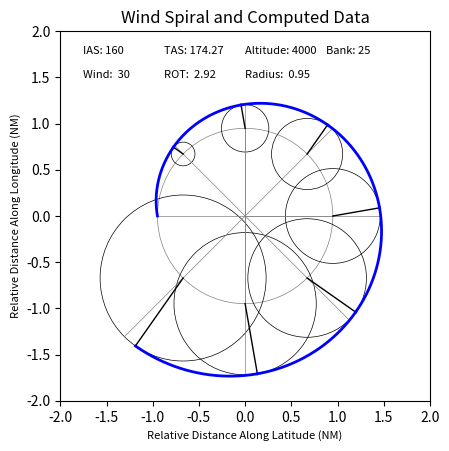
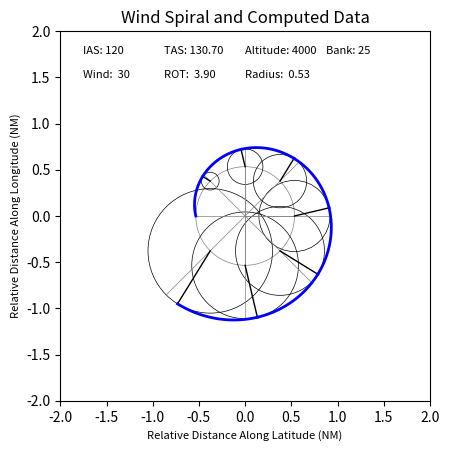
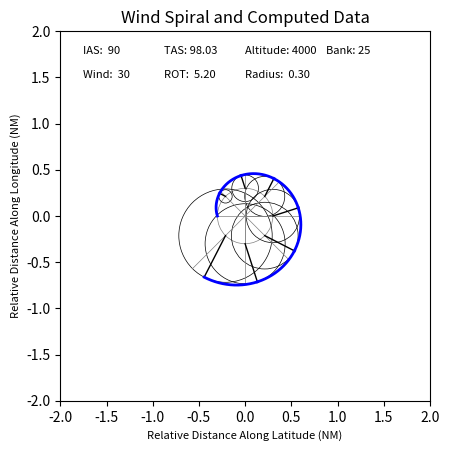

Write Python code to recreate these figures, in order.

import math
import matplotlib.pyplot as plt

#----------------------------------------------------
# Python program for ICAO PanOps turn computations 
#----------------------------------------------------
# Version: 1                                        
# Author: Óscar Rigol                               
#----------------------------------------------------

# Input Data
Semi_Width = 2.5

# Parameter calculation
Primary_area = Semi_Width
Secondary_area = Semi_Width - 0.5*Primary_area

# IAS to TAS conversion
def Temp_Conversion (IAS, Altitude, VAR):
    TAS = IAS * 171233 * ((288 + VAR - (0.00198 * Altitude))**0.5) / (288 - (0.00198 * Altitude))**2.628
    return (TAS)

# Rate of Turn calculation
def Rate_of_Turn (TAS, Angle):
    R = (3431 * math.tan(Angle))/(math.pi * TAS)
    return (R)

# MOC applicable at the secondary area
def MOC_secondary (X):
    MOC_sec = MOC * (1 - (X / Secondary_area))
    return (MOC_sec)

# Radius of turn
def Radius_of_Turn (TAS, R):
    r = TAS/(20 * R * math.pi)
    return(r)

# Set of radii of the wind spiral
def Wind_Effect_Radii (R, Wind):
    E = []
    Angle = 45
    Iterations = int(360 / Angle)

    for i in range (1, Iterations): 
        Eo = ((Angle*i) / R) * (Wind / 3600)
        E.append(Eo)

    return(E) 

# Plots the spiral curves
def Arch_plotting(p1, p2):

    n = 1000
    r_0 = math.sqrt((p1[0]**2) + (p1[1]**2))
    r_1 = math.sqrt((p2[0]**2) + (p2[1]**2))
    step = abs(r_1 - r_0)/n
    X = []
    Y = []
    X.append(p1[0])
    Y.append(p1[1])

    angle_0 = math.atan2(p1[1], p1[0]) 
    angle_1 = math.atan2(p2[1], p2[0])
    angle_step = (angle_1 - angle_0)/n

    for i in range (1, n):
        x = (r_0 + (step*i)) * math.cos((i*angle_step) + angle_0)
        y = (r_0 + (step*i)) * math.sin((i*angle_step) + angle_0)
        X.append(x)
        Y.append(y)

    return(X, Y)

# Computes the Wind Spiral
def Wind_Spiral (r, E, Wind, TAS, Label):

    # Definition of the field
    figure, axes = plt.subplots()
    Angle = math.pi/4
    axes.set_aspect(1)
    Sub_circles = []
    Spiral_X = []
    Spiral_Y = []
    Spiral_X.append(- r)
    Spiral_Y.append(0)

    # Set of circles
    Main_circle = plt.Circle((0, 0), r, fill = False, color = "grey", linewidth = 0.5)
    axes.add_artist(Main_circle)
    axes.plot([0, 0], [r, -r], color = "grey", linewidth = 0.5)
    axes.plot([r, -r], [0, 0], color = "grey", linewidth = 0.5)

    for i in range (0, len(E)):

        # Calculate the points of application
        x = - (r * math.cos((i + 1) * Angle))
        y = r * math.sin((i + 1) * Angle)
        axes.plot([0, x], [0, y], color = "grey", linewidth = 0.5)

        # Calculate the internal radii points
        x_i = - (E[i] * math.cos((i + 1) * Angle)) 
        y_i = E[i] * math.sin((i + 1) * Angle) 
        axes.plot([x, (x + x_i)], [y, (y + y_i)], color = "grey", linewidth = 0.5)

        # Calculate the modified radii due to the wind
        sub_angle = math.asin(Wind/TAS)
        x_c = - (E[i] * math.cos(((i + 1) * Angle) - sub_angle))
        y_c = E[i] * math.sin(((i + 1) * Angle) - sub_angle)
        axes.plot([x, (x + x_c)], [y, (y + y_c)], color = "black", linewidth = 1)
        Spiral_X.append(x_c + x)
        Spiral_Y.append(y_c + y)

        # Draw the circle
        Sub_circles.append(plt.Circle((x, y), E[i], fill = False, color = "black", linewidth = 0.5))
        axes.add_artist(Sub_circles[i])

    # Draw the curvature arches of the spiral
    for i in range (0, len(E)):
        Arch = Arch_plotting([Spiral_X[i], Spiral_Y[i]], [Spiral_X[i + 1], Spiral_Y[i + 1]])
        axes.plot(Arch[0], Arch[1], color = "blue", linewidth = 2)

    # Final additions
    plt.xlim(-2, 2)
    plt.ylim(-2, 2)
    plt.xlabel("Relative Distance Along Latitude (NM)", fontsize = 8) 
    plt.ylabel("Relative Distance Along Longitude (NM)", fontsize = 8)
    plt.text(-1.75, 1.75, ("IAS: %3d" % (Label[0])), fontsize = 8)
    plt.text(-0.875, 1.75, ("TAS: %5.2f" % (Label[1])), fontsize = 8)
    plt.text(0, 1.75, ("Altitude: %4d" % (Label[2])), fontsize = 8)
    plt.text(0.875, 1.75, ("Bank: %2d" % (Label[3])), fontsize = 8)
    plt.text(-1.75, 1.5, ("Wind: %3d" % (Label[4])), fontsize = 8)
    plt.text(-0.875, 1.5, ("ROT: %5.2f" % (Label[5])), fontsize = 8)
    plt.text(0, 1.5, ("Radius: %5.2f" % (Label[6])), fontsize = 8)
    plt.title("Wind Spiral and Computed Data")
    plt.show()

# Calculate all airplane data
def Airplane_computation(IAS, Bank, Altitude, Wind):
    TAS = Temp_Conversion(IAS, Altitude, 15)
    R = Rate_of_Turn(TAS, Bank)
    radius = Radius_of_Turn(TAS, R)
    E = Wind_Effect_Radii(R, Wind)
    Label = [IAS, TAS, Altitude, int(Bank * (180/math.pi)), Wind, R, radius]
    Wind_Spiral(radius, E, Wind, TAS, Label)
    print(Label)


# Example 1: CAT C aircraft with a maximum bank angle of 25º
Airplane_computation(160, (math.radians(25)), 4000, 30)

# Example 2: CAT B aircraft with a maximum bank angle of 25º
Airplane_computation(120, (math.radians(25)), 4000, 30)

# Example 2: CAT B aircraft with a maximum bank angle of 25º
Airplane_computation(90, (math.radians(25)), 4000, 30)


